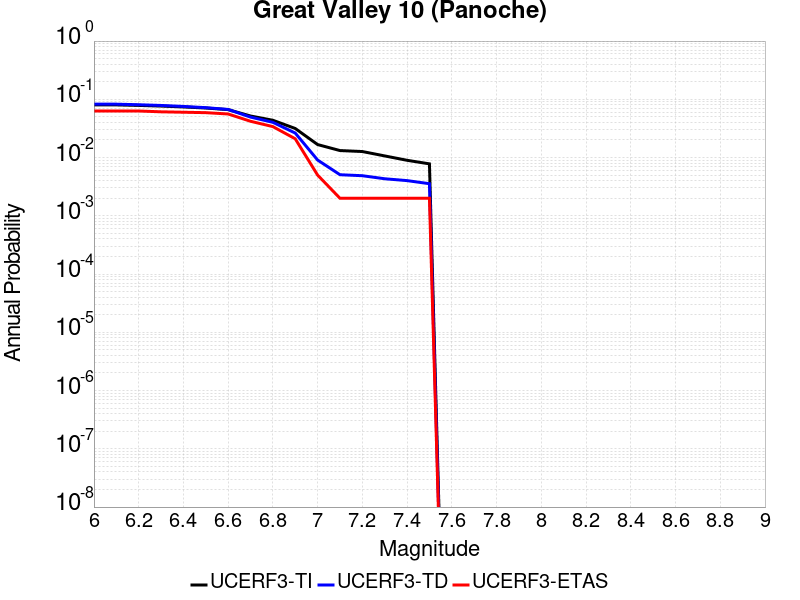

The table this chart was drawn from, first rows:
Magnitude, UCERF3-TI Prob, UCERF3-TD Prob, UCERF3-ETAS Prob
6.0, 0.08017, 0.08253, 0.063
6.1, 0.08017, 0.08253, 0.063
6.2, 0.07855, 0.08073, 0.063
6.3, 0.07655, 0.07847, 0.061
6.4, 0.07394, 0.07549, 0.06
6.5, 0.07085, 0.07192, 0.059
6.6, 0.06654, 0.06695, 0.056
6.7, 0.05171, 0.04953, 0.042
6.8, 0.04367, 0.04027, 0.034
6.9, 0.03156, 0.02635, 0.021
7.0, 0.01672, 0.00907, 0.005
7.1, 0.01319, 0.005075, 0.002
7.2, 0.01269, 0.00488, 0.002
7.3, 0.01067, 0.004326, 0.002
7.4, 0.008974, 0.00402, 0.002
7.5, 0.007798, 0.003559, 0.002
